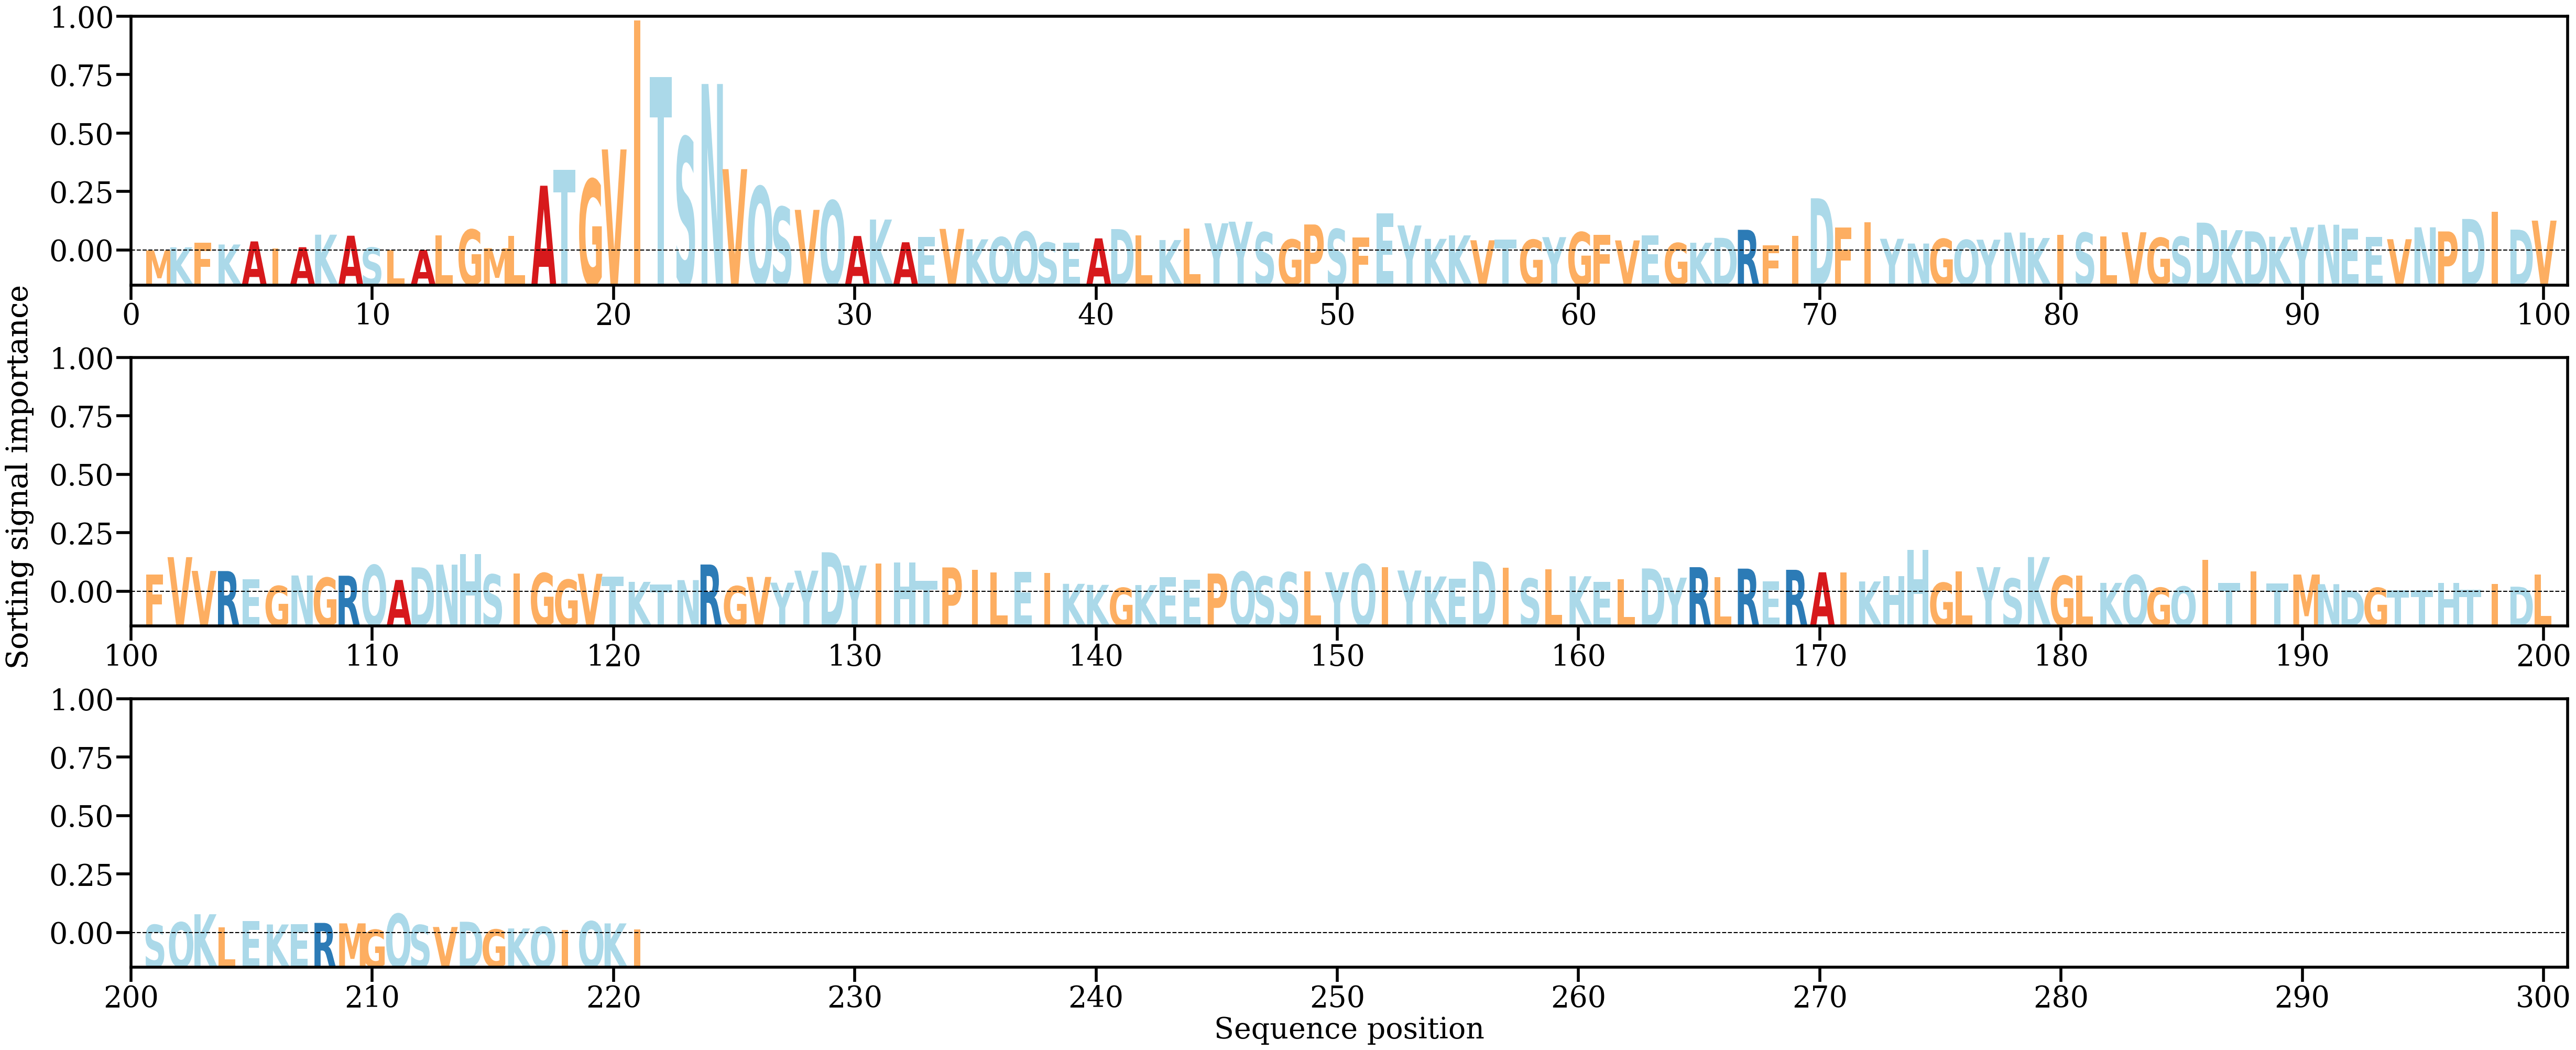

Data behind this chart, as committed beside it:
AA, Alpha
M, [0.0002968]
K, [0.00093818]
F, [0.0019182]
K, [0.00152771]
A, [0.00217156]
I, [0.00071932]
A, [0.00096421]
K, [0.00357131]
A, [0.00335694]
S, [0.00088969]
L, [0.00037318]
A, [0.00039072]
L, [0.00341693]
G, [0.00463072]
M, [0.00075065]
L, [0.00335291]
A, [0.01375965]
T, [0.01709855]
G, [0.01508542]
V, [0.02131411]
I, [0.0481579]
T, [0.03641889]
S, [0.02381046]
N, [0.03493508]
V, [0.01720853]
Q, [0.01357813]
S, [0.00932838]
V, [0.00873921]
Q, [0.01064111]
A, [0.0032982]
K, [0.00672423]
A, [0.00199318]
E, [0.00310959]
V, [0.00477744]
K, [0.0026108]
Q, [0.00305228]
Q, [0.00421092]
S, [0.00194571]
E, [0.00190582]
A, [0.00280449]
D, [0.00473635]
L, [0.00342384]
K, [0.00245682]
L, [0.0048682]
Y, [0.00594114]
Y, [0.00627744]
S, [0.00406976]
G, [0.00256026]
P, [0.00569768]
S, [0.00474198]
F, [0.00297879]
E, [0.00804462]
Y, [0.00548701]
K, [0.00270535]
K, [0.00342744]
V, [0.00240581]
T, [0.00251614]
G, [0.0025143]
Y, [0.00306421]
G, [0.00408822]
... 161 more rows
